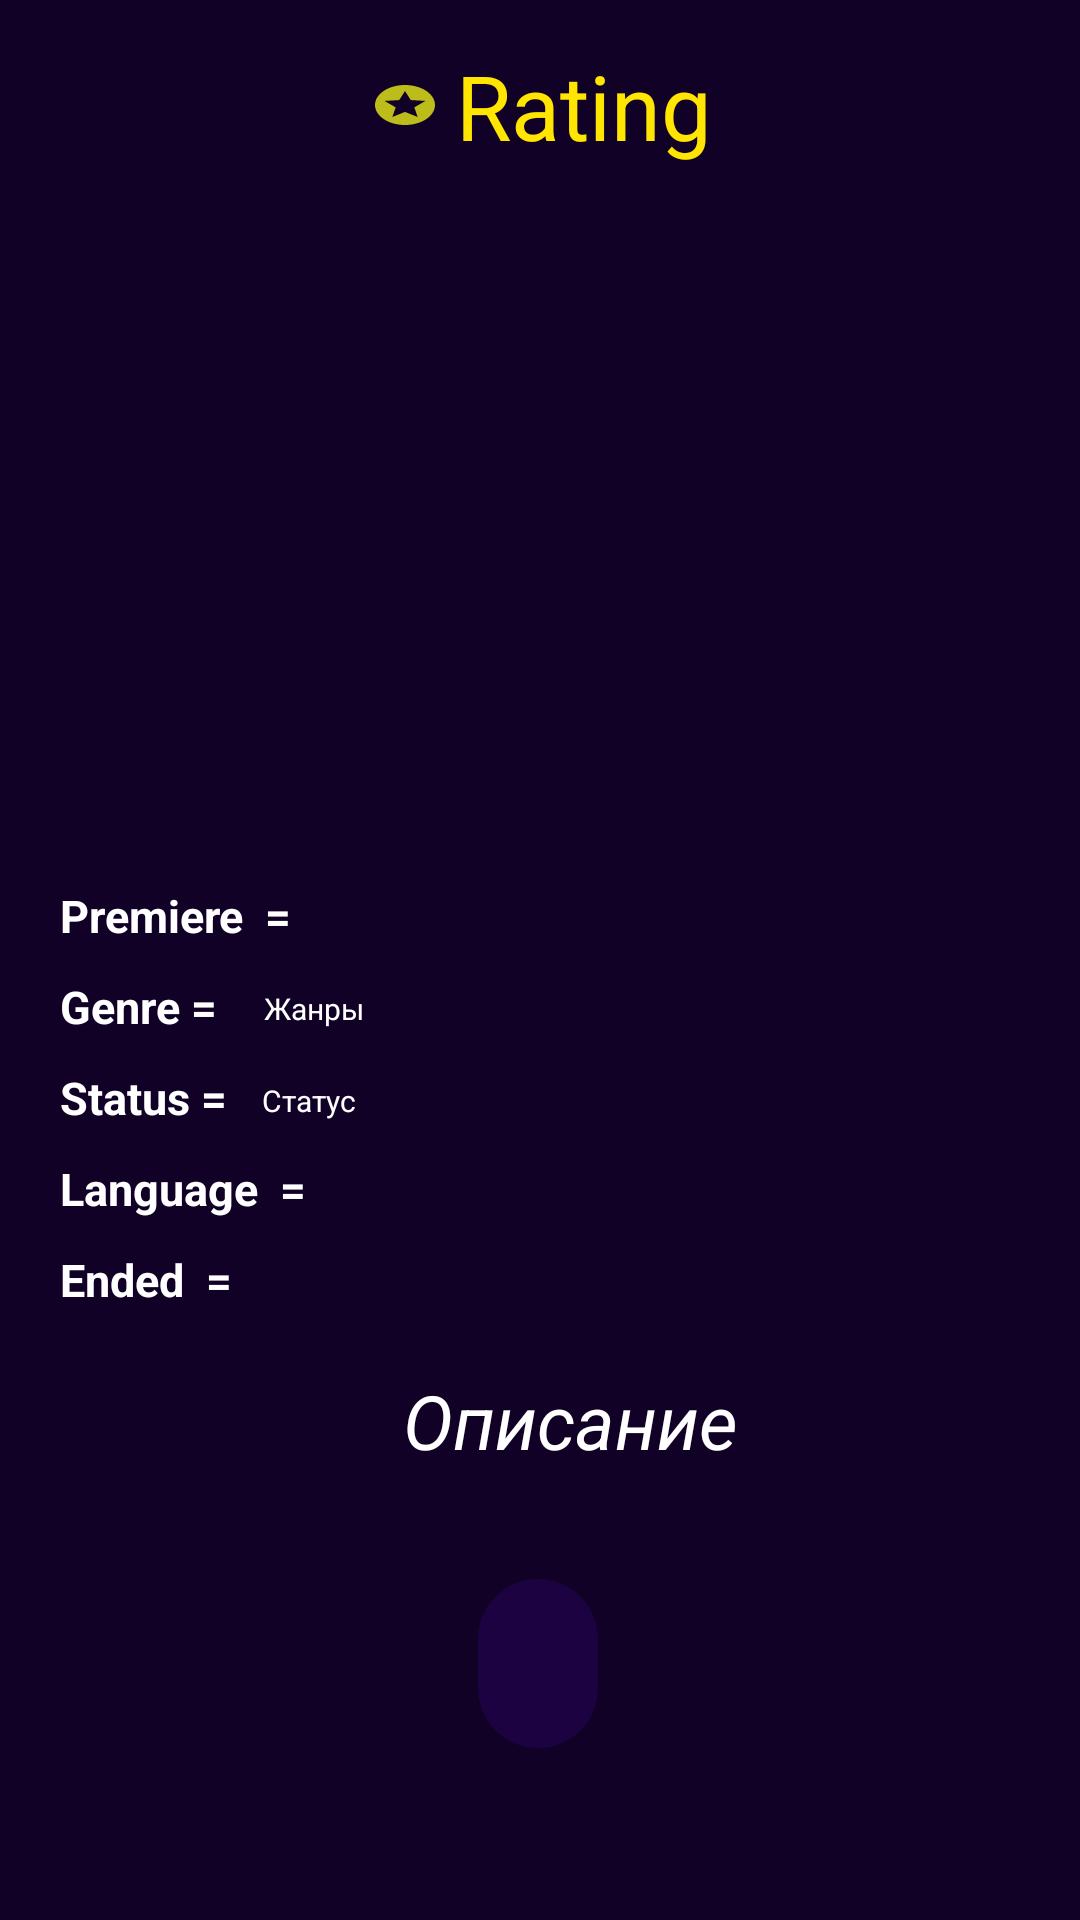

Produce the Android XML layout that renders to this screen, including the resource entries it uses.
<!-- AndroidManifest.xml: application theme Theme.Kotlin5dz -->
<!-- res/layout/fragment_get_detail.xml -->
<ScrollView xmlns:android="http://schemas.android.com/apk/res/android"
    xmlns:app="http://schemas.android.com/apk/res-auto"
    xmlns:tools="http://schemas.android.com/tools"
    android:layout_width="match_parent"
    android:layout_height="match_parent"
    android:background="#110127"
    android:fillViewport="true">

    <androidx.constraintlayout.widget.ConstraintLayout
        android:layout_width="match_parent"
        android:layout_height="wrap_content"
        tools:context=".ui.fragment.detail.GetDetailFragment">

        <ImageView
            android:id="@+id/iv_main_poster"
            android:layout_width="200dp"
            android:layout_height="200dp"
            android:layout_marginTop="75dp"
            app:layout_constraintLeft_toLeftOf="parent"
            app:layout_constraintRight_toRightOf="parent"
            app:layout_constraintTop_toTopOf="parent"
            tools:background="@tools:sample/avatars" />

        <TextView
            android:id="@+id/tv_rating_star"
            android:text="Rating"
            android:textColor="#FFE500"
            android:textSize="30sp"
            android:layout_marginTop="15dp"
            android:drawablePadding="5dp"
            app:drawableStartCompat="@drawable/ic_baseline_stars_24"
            app:layout_constraintLeft_toLeftOf="parent"
            app:layout_constraintRight_toRightOf="parent"
            app:layout_constraintTop_toTopOf="parent"
            android:layout_width="wrap_content"
            android:layout_height="wrap_content"/>

        <TextView
            android:id="@+id/tv_main_premier"
            android:text="Premiere  =  "
            android:textColor="@color/white"
            android:textSize="15sp"
            android:textStyle="bold"
            android:layout_marginStart="20dp"
            android:layout_marginTop="20dp"
            app:layout_constraintStart_toStartOf="parent"
            app:layout_constraintTop_toBottomOf="@+id/iv_main_poster"
            android:layout_width="wrap_content"
            android:layout_height="wrap_content"/>

        <TextView
            android:id="@+id/tv_premier_of_film"
            android:layout_width="wrap_content"
            android:layout_height="wrap_content"
            android:layout_marginTop="5dp"
            android:textColor="@color/white"
            android:textSize="10sp"
            app:layout_constraintLeft_toRightOf="@+id/tv_main_premier"
            app:layout_constraintTop_toTopOf="@+id/tv_main_premier" />

        <TextView
            android:id="@+id/tv_main_genres"
            android:text="Genre ="
            android:textColor="@color/white"
            android:textSize="15sp"
            android:textStyle="bold"
            android:layout_marginTop="10dp"
            app:layout_constraintStart_toStartOf="@id/tv_main_premier"
            app:layout_constraintTop_toBottomOf="@id/tv_main_premier"
            android:layout_width="wrap_content"
            android:layout_height="wrap_content"/>


        <TextView
            android:id="@+id/tv_genres_of_film"
            android:text="Жанры "
            android:textColor="@color/white"
            android:textSize="10sp"
            android:layout_marginStart="88dp"
            android:layout_marginTop="4dp"
            app:layout_constraintLeft_toRightOf="@id/tv_main_genres"
            app:layout_constraintStart_toStartOf="parent"
            app:layout_constraintTop_toTopOf="@id/tv_main_genres"
            android:layout_width="wrap_content"
            android:layout_height="wrap_content"/>

        <TextView
            android:id="@+id/tv_main_status"
            android:text="Status = "
            android:textColor="@color/white"
            android:textSize="15sp"
            android:textStyle="bold"
            app:layout_constraintTop_toBottomOf="@id/tv_main_genres"
            android:layout_marginTop="10dp"
            app:layout_constraintStart_toStartOf="parent"
            android:layout_marginStart="20dp"
            android:layout_width="wrap_content"
            android:layout_height="wrap_content"/>

        <TextView
            android:id="@+id/tv_status_of_film"
            android:layout_width="wrap_content"
            android:layout_height="wrap_content"
            android:layout_marginLeft="8dp"
            android:layout_marginTop="360dp"
            android:text="Статус"
            android:textColor="@color/white"
            android:textSize="10sp"
            app:layout_constraintLeft_toRightOf="@id/tv_main_status"
            app:layout_constraintTop_toTopOf="parent" />

        <TextView
            android:id="@+id/tv_main_language"
            android:text="Language  = "
            android:textColor="@color/white"
            android:textSize="15sp"
            android:textStyle="bold"
            app:layout_constraintTop_toBottomOf="@id/tv_main_status"
            android:layout_marginTop="10dp"
            app:layout_constraintStart_toStartOf="parent"
            android:layout_marginStart="20dp"
            android:layout_width="wrap_content"
            android:layout_height="wrap_content"/>

        <TextView
            android:id="@+id/tv_language_of_film"
            android:layout_width="wrap_content"
            android:layout_height="wrap_content"
            android:layout_marginLeft="12dp"
            android:layout_marginTop="4dp"
            android:textColor="@color/white"
            android:textSize="10sp"
            app:layout_constraintLeft_toRightOf="@+id/tv_main_language"
            app:layout_constraintTop_toTopOf="@+id/tv_main_language" />

        <TextView
            android:id="@+id/tv_main_ended"
            android:text="Ended  ="
            android:textColor="@color/white"
            android:textSize="15sp"
            android:textStyle="bold"
            app:layout_constraintTop_toBottomOf="@+id/tv_main_language"
            android:layout_marginTop="10dp"
            app:layout_constraintStart_toStartOf="parent"
            android:layout_marginStart="20dp"
            android:layout_width="wrap_content"
            android:layout_height="wrap_content"/>

        <TextView
            android:id="@+id/tv_ended_of_film"
            android:layout_width="wrap_content"
            android:layout_height="wrap_content"
            android:layout_marginStart="12dp"
            android:layout_marginTop="5dp"
            android:textColor="@color/white"
            android:textSize="10sp"
            app:layout_constraintLeft_toRightOf="@+id/tv_main_ended"
            app:layout_constraintTop_toTopOf="@+id/tv_main_ended" />

        <TextView
            android:id="@+id/tv_title_description"
            android:text="Описание"
            android:textColor="@color/white"
            android:textSize="25sp"
            android:textStyle="italic"
            android:layout_marginLeft="20dp"
            android:layout_marginTop="20dp"
            app:layout_constraintLeft_toLeftOf="parent"
            app:layout_constraintTop_toBottomOf="@+id/tv_main_ended"
            app:layout_constraintRight_toRightOf="parent"
            android:layout_width="wrap_content"
            android:layout_height="wrap_content"/>

        <TextView
            android:id="@+id/tv_description_text"
            android:layout_width="wrap_content"
            android:layout_height="0dp"
            android:layout_marginTop="36dp"
            android:background="@drawable/costum_description"
            android:gravity="left"
            android:padding="20dp"
            android:textColor="@color/white"
            android:textSize="12sp"
            app:layout_constraintEnd_toEndOf="parent"
            app:layout_constraintHorizontal_bias="0.498"
            app:layout_constraintLeft_toLeftOf="parent"
            app:layout_constraintRight_toRightOf="parent"
            app:layout_constraintStart_toStartOf="parent"
            app:layout_constraintTop_toBottomOf="@+id/tv_title_description"
            tools:ignore="RtlHardcoded" />

    </androidx.constraintlayout.widget.ConstraintLayout>
</ScrollView>
<!-- resources referenced by this layout -->
<resources>
  <!-- drawable costum_description (drawable-v24) -->
  <?xml version="1.0" encoding="utf-8"?>
  <shape xmlns:android="http://schemas.android.com/apk/res/android">
      <solid android:color="#1D0242"/>
      <corners android:radius="50dp"/>
  </shape>
  <!-- drawable ic_baseline_stars_24 (drawable-v24) -->
  <vector android:height="16dp" android:tint="#BCBC1A"
      android:viewportHeight="24" android:viewportWidth="24"
      android:width="24dp" xmlns:android="http://schemas.android.com/apk/res/android">
      <path android:fillColor="@android:color/white" android:pathData="M11.99,2C6.47,2 2,6.48 2,12s4.47,10 9.99,10C17.52,22 22,17.52 22,12S17.52,2 11.99,2zM16.23,18L12,15.45 7.77,18l1.12,-4.81 -3.73,-3.23 4.92,-0.42L12,5l1.92,4.53 4.92,0.42 -3.73,3.23L16.23,18z"/>
  </vector>
  <style name="Theme.Kotlin5dz" parent="Theme.MaterialComponents.DayNight.DarkActionBar">
          
          <item name="colorPrimary">@color/purple_500</item>
          <item name="colorPrimaryVariant">@color/purple_700</item>
          <item name="colorOnPrimary">@color/white</item>
          
          <item name="colorSecondary">@color/teal_200</item>
          <item name="colorSecondaryVariant">@color/teal_700</item>
          <item name="colorOnSecondary">@color/black</item>
          
          <item name="android:statusBarColor" tools:targetApi="l">?attr/colorPrimaryVariant</item>
          
      </style>
  <!-- not gathered from this repository: default colours our renderer supplied (Android Studio template values) -->
  <color name="purple_500">#FF6200EE</color>
  <color name="purple_700">#FF3700B3</color>
  <color name="teal_200">#FF03DAC5</color>
  <color name="teal_700">#FF018786</color>
  <color name="black">#FF000000</color>
  <color name="white">#FFFFFFFF</color>
</resources>
